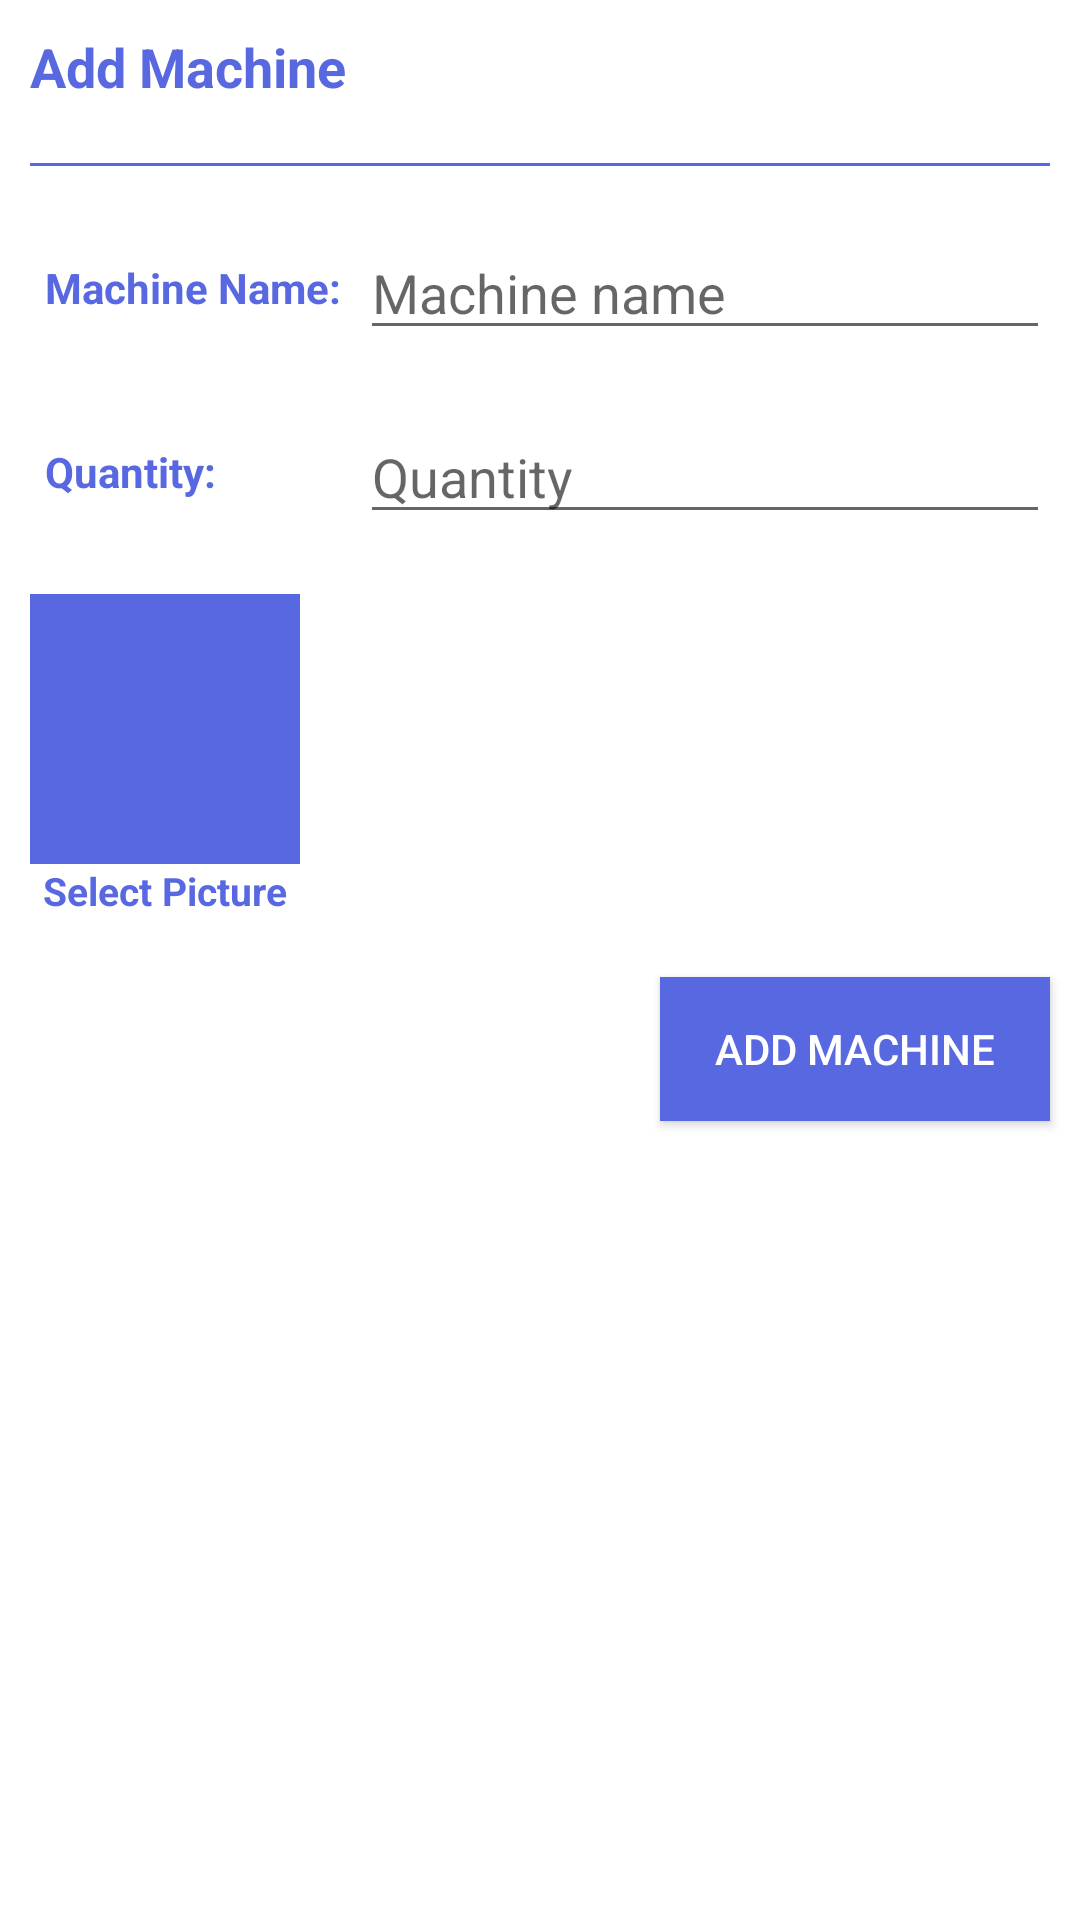

Here is an Android app screen rendered from its layout file. Give the layout XML and the strings, colors and styles it references.
<!-- AndroidManifest.xml: application theme Theme.OnlineGymApp -->
<!-- res/layout/add_machine_layout.xml -->
<?xml version="1.0" encoding="utf-8"?>
<RelativeLayout
    xmlns:android="http://schemas.android.com/apk/res/android"
    android:layout_width="match_parent"
    android:layout_height="wrap_content"
    android:orientation="vertical">

    <TextView
        android:id="@+id/addmcine"
        android:layout_width="match_parent"
        android:layout_height="wrap_content"
        android:text="Add Machine"
        android:textSize="18sp"
        android:textColor="@color/bluebutton"
        android:textStyle="bold"
        android:layout_alignParentTop="true"
        android:layout_margin="10dp"/>
    <View
        android:id="@+id/view"
        android:layout_width="match_parent"
        android:layout_height="1dp"
        android:background="@color/bluebutton"
        android:layout_below="@+id/addmcine"
        android:layout_margin="10dp"/>

    <RelativeLayout
        android:id="@+id/rl1"
        android:layout_width="match_parent"
        android:layout_height="wrap_content"
        android:orientation="horizontal"
        android:layout_below="@+id/view"
        android:layout_margin="10dp"
        >

        <TextView
            android:id="@+id/nametext"
            android:layout_width="110dp"
            android:layout_height="wrap_content"
            android:text="Machine Name:"
            android:textColor="@color/bluebutton"
            android:textStyle="bold"
            android:padding="5dp"
            android:layout_centerVertical="true"
           />

        <EditText
            android:id="@+id/machinename"
            android:layout_width="match_parent"
            android:layout_height="wrap_content"
            android:layout_weight="0.8"
            android:hint="Machine name"
            android:layout_toRightOf="@+id/nametext"
            android:inputType="text"
            />

    </RelativeLayout>

    <RelativeLayout
        android:id="@+id/rl2"
        android:layout_width="match_parent"
        android:layout_height="wrap_content"
        android:orientation="horizontal"
        android:weightSum="1"
        android:layout_below="@+id/rl1"
        android:layout_margin="10dp">

        <TextView
            android:id="@+id/qtext"
            android:layout_width="110dp"
            android:layout_height="wrap_content"
            android:text="Quantity:"
            android:textColor="@color/bluebutton"
            android:textStyle="bold"
            android:padding="5dp"
            android:layout_centerVertical="true"
           />

        <EditText
            android:id="@+id/quantity"
            android:layout_width="match_parent"
            android:layout_height="wrap_content"
            android:layout_weight="0.8"
            android:hint="Quantity"
            android:layout_toRightOf="@id/qtext"
            android:inputType="phone"
            />

    </RelativeLayout>

    <RelativeLayout
        android:id="@+id/rl3"
        android:layout_width="wrap_content"
        android:layout_height="wrap_content"
        android:layout_below="@+id/rl2"
        android:layout_margin="10dp"
        >

    <ImageView
        android:id="@+id/machineimage"
        android:layout_width="90dp"
        android:layout_height="90dp"
        android:src="@color/bluebutton"/>
    <TextView
        android:id="@+id/imgtext"
        android:layout_width="wrap_content"
        android:layout_height="wrap_content"
        android:text="Select Picture"
        android:textSize="13sp"
        android:textColor="@color/bluebutton"
        android:textStyle="bold"
        android:layout_centerVertical="true"
        android:layout_below="@+id/machineimage"
        android:layout_centerHorizontal="true"
        />
    </RelativeLayout>

    <androidx.appcompat.widget.AppCompatButton
        android:id="@+id/addmachinebtn"
        android:layout_width="130dp"
        android:layout_height="wrap_content"
        android:text="Add Machine"
        android:textColor="@color/white"
        android:background="@color/bluebutton"
        android:layout_alignParentRight="true"
        android:layout_below="@+id/rl3"
        android:layout_margin="10dp"/>

</RelativeLayout>
<!-- resources referenced by this layout -->
<resources>
  <color name="bluebutton">#5868E0 </color>
  <color name="white">#FFFFFFFF</color>
  <style name="Theme.OnlineGymApp" parent="Theme.MaterialComponents.DayNight.NoActionBar">
          
          <item name="colorPrimary">#3E01B8</item>
          <item name="colorPrimaryVariant">@color/purple_700</item>
          <item name="colorOnPrimary">@color/white</item>
          
          <item name="colorSecondary">@color/teal_200</item>
          <item name="colorSecondaryVariant">@color/teal_700</item>
          <item name="colorOnSecondary">@color/black</item>
          
          <item name="android:statusBarColor" tools:targetApi="l">?attr/colorPrimaryVariant</item>
          
      </style>
  <color name="purple_700">#FF3700B3</color>
  <color name="teal_200">#FF03DAC5</color>
  <color name="teal_700">#FF018786</color>
  <color name="black">#FF000000</color>
</resources>
